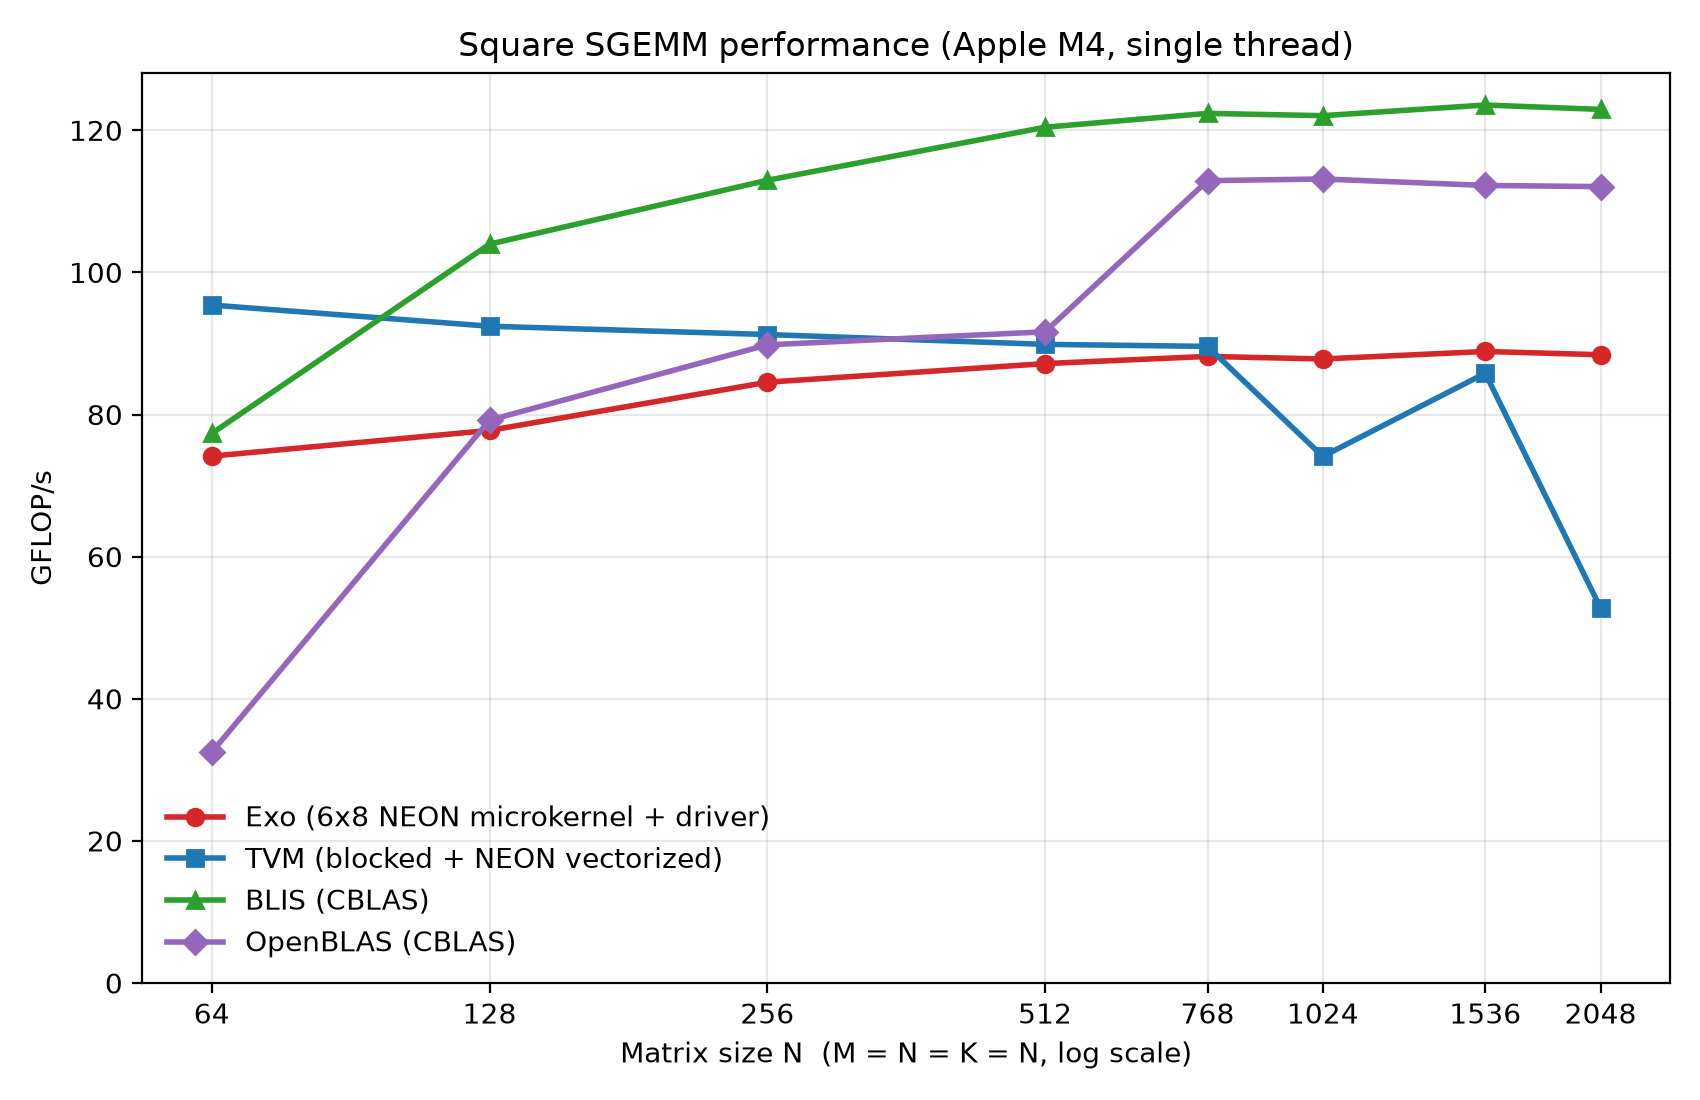

Data behind this chart, as committed beside it:
backend, size, seconds_per_call, gflops
exo, 64, 7.07099575e-06, 74.15
exo, 128, 5.39346618e-05, 77.77
exo, 256, 0.0003969, 84.55
exo, 512, 0.00308, 87.17
exo, 768, 0.01027, 88.18
exo, 1024, 0.02445, 87.82
exo, 1536, 0.08155, 88.87
exo, 2048, 0.1943, 88.42
tvm, 64, 5.49535744e-06, 95.41
tvm, 128, 4.53789472e-05, 92.43
tvm, 256, 0.0003677, 91.26
tvm, 512, 0.002987, 89.88
tvm, 768, 0.01011, 89.59
tvm, 1024, 0.02898, 74.1
tvm, 1536, 0.08446, 85.81
tvm, 2048, 0.3255, 52.78
blis, 64, 6.77935325e-06, 77.34
blis, 128, 4.03385785e-05, 104
blis, 256, 0.000297, 113
blis, 512, 0.002229, 120.4
blis, 768, 0.007403, 122.4
blis, 1024, 0.01759, 122.1
blis, 1536, 0.05866, 123.6
blis, 2048, 0.1397, 122.9
openblas, 64, 1.61395217e-05, 32.48
openblas, 128, 5.29537572e-05, 79.21
openblas, 256, 0.0003736, 89.8
openblas, 512, 0.002929, 91.64
openblas, 768, 0.008024, 112.9
openblas, 1024, 0.01898, 113.1
openblas, 1536, 0.06457, 112.2
openblas, 2048, 0.1533, 112.1
